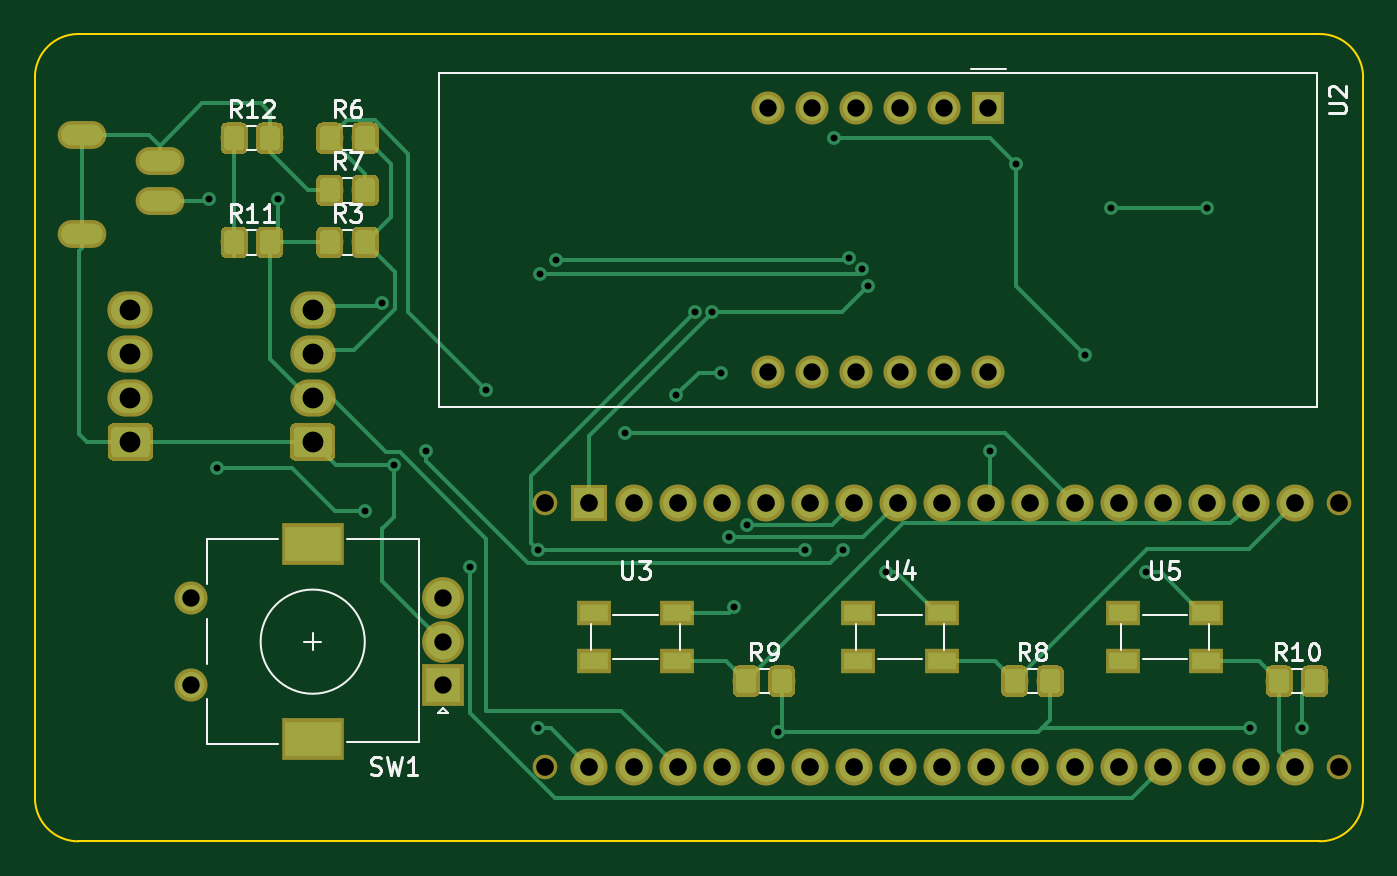
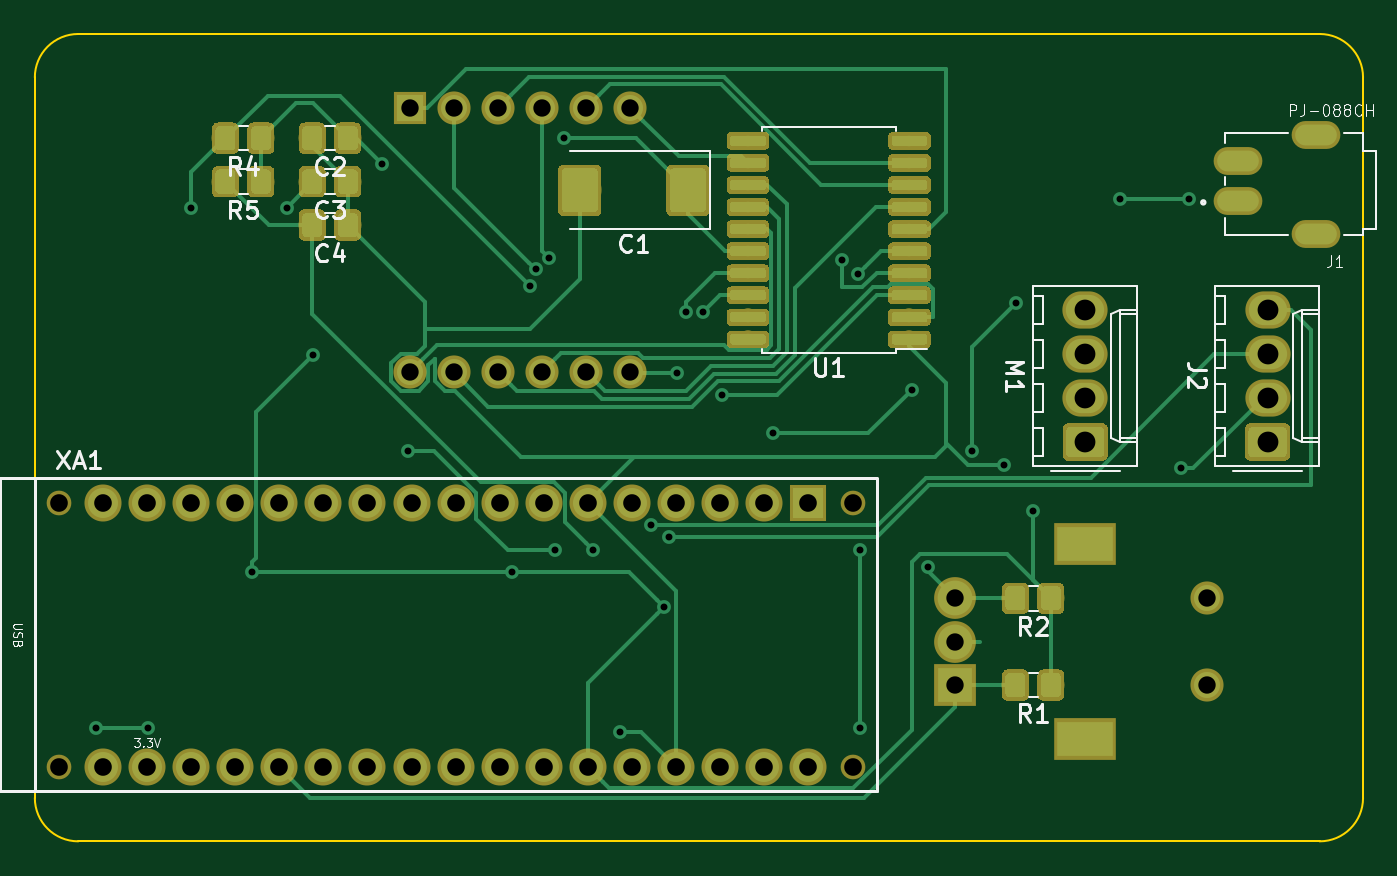
Circuit board: 11 layer files. Board 76.5 x 46.5 mm.
- bottom_copper: arduino-micro-B_Cu.gbr (85556 bytes)
- bottom_mask: arduino-micro-B_Mask.gbr (72881 bytes)
- paste: arduino-micro-B_Paste.gbr (66973 bytes)
- bottom_silk: arduino-micro-B_SilkS.gbr (17818 bytes)
- outline: arduino-micro-Edge_Cuts.gbr (988 bytes)
- top_copper: arduino-micro-F_Cu.gbr (44656 bytes)
- top_mask: arduino-micro-F_Mask.gbr (36286 bytes)
- paste: arduino-micro-F_Paste.gbr (30458 bytes)
- top_silk: arduino-micro-F_SilkS.gbr (12643 bytes)
- drill: arduino-micro-NPTH.drl (349 bytes)
- drill: arduino-micro-PTH.drl (2120 bytes)

=== bottom_copper: arduino-micro-B_Cu.gbr (85556 bytes, source omitted) ===
=== bottom_mask: arduino-micro-B_Mask.gbr (72881 bytes, source omitted) ===
=== paste: arduino-micro-B_Paste.gbr (66973 bytes, source omitted) ===
=== bottom_silk: arduino-micro-B_SilkS.gbr (17818 bytes, source omitted) ===
=== outline: arduino-micro-Edge_Cuts.gbr ===
G04 #@! TF.GenerationSoftware,KiCad,Pcbnew,(5.1.4)-1*
G04 #@! TF.CreationDate,2019-09-08T22:11:41-07:00*
G04 #@! TF.ProjectId,arduino-micro,61726475-696e-46f2-9d6d-6963726f2e6b,rev?*
G04 #@! TF.SameCoordinates,Original*
G04 #@! TF.FileFunction,Profile,NP*
%FSLAX46Y46*%
G04 Gerber Fmt 4.6, Leading zero omitted, Abs format (unit mm)*
G04 Created by KiCad (PCBNEW (5.1.4)-1) date 2019-09-08 22:11:41*
%MOMM*%
%LPD*%
G04 APERTURE LIST*
%ADD10C,0.100000*%
G04 APERTURE END LIST*
D10*
X190500000Y-135000000D02*
G75*
G02X188000000Y-137500000I-2500000J0D01*
G01*
X116500000Y-137500000D02*
G75*
G02X114000000Y-135000000I0J2500000D01*
G01*
X188000000Y-91000000D02*
G75*
G02X190500000Y-93500000I0J-2500000D01*
G01*
X114000000Y-93500000D02*
G75*
G02X116500000Y-91000000I2500000J0D01*
G01*
X188000000Y-91000000D02*
X116500000Y-91000000D01*
X190500000Y-135000000D02*
X190500000Y-93500000D01*
X116500000Y-137500000D02*
X188000000Y-137500000D01*
X114000000Y-93500000D02*
X114000000Y-135000000D01*
M02*

=== top_copper: arduino-micro-F_Cu.gbr (44656 bytes, source omitted) ===
=== top_mask: arduino-micro-F_Mask.gbr (36286 bytes, source omitted) ===
=== paste: arduino-micro-F_Paste.gbr (30458 bytes, source omitted) ===
=== top_silk: arduino-micro-F_SilkS.gbr (12643 bytes, source omitted) ===
=== drill: arduino-micro-NPTH.drl ===
M48
; DRILL file {KiCad (5.1.4)-1} date 9/8/2019 10:11:44 PM
; FORMAT={-:-/ absolute / inch / decimal}
; #@! TF.CreationDate,2019-09-08T22:11:44-07:00
; #@! TF.GenerationSoftware,Kicad,Pcbnew,(5.1.4)-1
; #@! TF.FileFunction,NonPlated,1,2,NPTH
FMAT,2
INCH
T1C0.0400
%
G90
G05
T1
X5.6457Y-4.6457
X5.6457Y-5.2457
X7.4457Y-4.6457
X7.4457Y-5.2457
T0
M30

=== drill: arduino-micro-PTH.drl ===
M48
; DRILL file {KiCad (5.1.4)-1} date 9/8/2019 10:11:44 PM
; FORMAT={-:-/ absolute / inch / decimal}
; #@! TF.CreationDate,2019-09-08T22:11:44-07:00
; #@! TF.GenerationSoftware,Kicad,Pcbnew,(5.1.4)-1
; #@! TF.FileFunction,Plated,1,2,PTH
FMAT,2
INCH
T1C0.0157
T2C0.0276
T3C0.0394
T4C0.0400
T5C0.0472
T6C0.0591
%
G90
G05
T1
X4.8819Y-3.9567
X4.9016Y-4.5669
X5.0394Y-3.9567
X5.2362Y-4.6654
X5.2756Y-4.1929
X5.3015Y-4.56
X5.374Y-4.5276
X5.4743Y-4.7904
X5.5118Y-4.3898
X5.6299Y-4.753
X5.6299Y-5.1575
X5.6331Y-4.1266
X5.6693Y-4.0945
X5.8268Y-4.4882
X5.9423Y-4.4016
X5.9843Y-4.2126
X6.0236Y-4.2126
X6.0433Y-4.3504
X6.063Y-4.7244
X6.0742Y-4.8824
X6.1031Y-4.6959
X6.1731Y-5.1654
X6.2346Y-4.753
X6.2992Y-3.8189
X6.3196Y-4.753
X6.3344Y-4.0909
X6.3642Y-4.1166
X6.378Y-4.1535
X6.4173Y-4.8031
X6.6535Y-4.5276
X6.7126Y-3.878
X6.8701Y-4.311
X6.9291Y-3.9764
X7.0079Y-4.8031
X7.1457Y-3.9764
X7.2441Y-5.1575
X7.3622Y-5.1575
T3
X6.15Y-3.75
X6.15Y-4.35
X6.25Y-3.75
X6.25Y-4.35
X6.35Y-3.75
X6.35Y-4.35
X6.45Y-3.75
X6.45Y-4.35
X6.55Y-3.75
X6.55Y-4.35
X6.65Y-3.75
X6.65Y-4.35
X4.8425Y-4.8622
X4.8425Y-5.0591
X5.4134Y-4.8622
X5.4134Y-4.9606
X5.4134Y-5.0591
T4
X5.7457Y-4.6457
X5.7457Y-5.2457
X5.8457Y-4.6457
X5.8457Y-5.2457
X5.9457Y-4.6457
X5.9457Y-5.2457
X6.0457Y-4.6457
X6.0457Y-5.2457
X6.1457Y-4.6457
X6.1457Y-5.2457
X6.2457Y-4.6457
X6.2457Y-5.2457
X6.3457Y-4.6457
X6.3457Y-5.2457
X6.4457Y-4.6457
X6.4457Y-5.2457
X6.5457Y-4.6457
X6.5457Y-5.2457
X6.6457Y-4.6457
X6.6457Y-5.2457
X6.7457Y-4.6457
X6.7457Y-5.2457
X6.8457Y-4.6457
X6.8457Y-5.2457
X6.9457Y-4.6457
X6.9457Y-5.2457
X7.0457Y-4.6457
X7.0457Y-5.2457
X7.1457Y-4.6457
X7.1457Y-5.2457
X7.2457Y-4.6457
X7.2457Y-5.2457
X7.3457Y-4.6457
X7.3457Y-5.2457
T5
X4.7047Y-4.2079
X4.7047Y-4.3079
X4.7047Y-4.4079
X4.7047Y-4.5079
X5.1181Y-4.2079
X5.1181Y-4.3079
X5.1181Y-4.4079
X5.1181Y-4.5079
T2
G00X4.5748Y-3.811
M15
G01X4.6142Y-3.811
M16
G05
G00X4.5748Y-4.0354
M15
G01X4.6142Y-4.0354
M16
G05
G00X4.752Y-3.8701
M15
G01X4.7913Y-3.8701
M16
G05
G00X4.752Y-3.9606
M15
G01X4.7913Y-3.9606
M16
G05
T6
G00X5.1437Y-4.7402
M15
G01X5.0925Y-4.7402
M16
G05
G00X5.1437Y-5.1811
M15
G01X5.0925Y-5.1811
M16
G05
T0
M30
